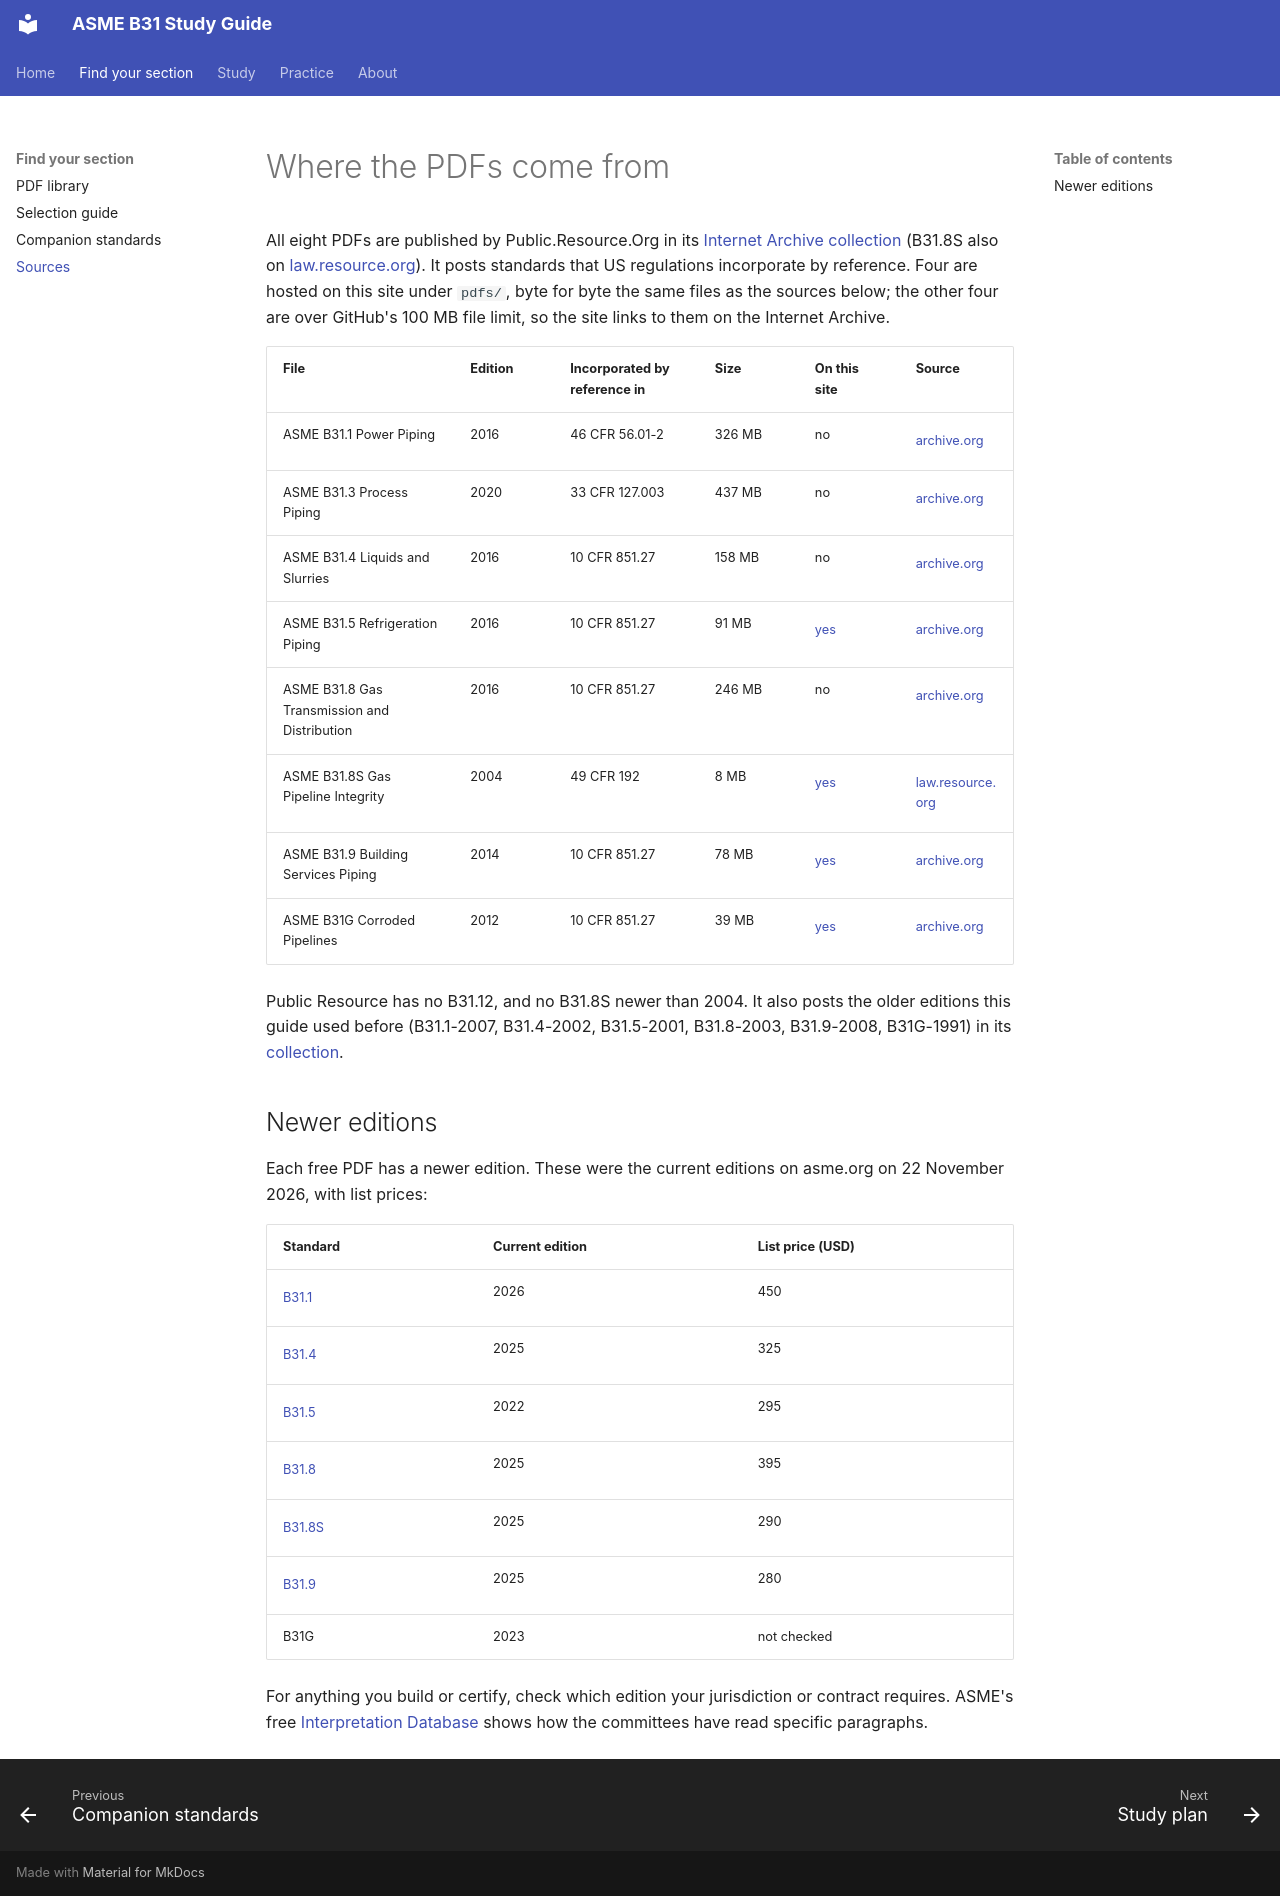

repository: ArefAbdala/ASME-B31 · page: sources/index.html · generator: mkdocs

# Where the PDFs come from

All eight PDFs are published by Public.Resource.Org in its [Internet Archive collection](https://archive.org/details/publicsafetycode) (B31.8S also on [law.resource.org](https://law.resource.org/pub/us/cfr/ibr/002/)). It posts standards that US regulations incorporate by reference. Four are hosted on this site under `pdfs/`, byte for byte the same files as the sources below; the other four are over GitHub's 100 MB file limit, so the site links to them on the Internet Archive.

| File | Edition | Incorporated by reference in | Size | On this site | Source |
| --- | --- | --- | --- | --- | --- |
| ASME B31.1 Power Piping | 2016 | 46 CFR 56.01-2 | 326 MB | no | [archive.org](https://archive.org/details/pub.cfr.asme.b31.01.2016) |
| ASME B31.3 Process Piping | 2020 | 33 CFR 127.003 | 437 MB | no | [archive.org](https://archive.org/details/pub.cfr.asme.b31.03.2020) |
| ASME B31.4 Liquids and Slurries | 2016 | 10 CFR 851.27 | 158 MB | no | [archive.org](https://archive.org/details/pub.cfr.asme.b31.04.2016) |
| ASME B31.5 Refrigeration Piping | 2016 | 10 CFR 851.27 | 91 MB | [yes](pdfs/asme.b31.05.2016.pdf) | [archive.org](https://archive.org/details/pub.cfr.asme.b31.05.2016) |
| ASME B31.8 Gas Transmission and Distribution | 2016 | 10 CFR 851.27 | 246 MB | no | [archive.org](https://archive.org/details/pub.cfr.asme.b31.08.2016) |
| ASME B31.8S Gas Pipeline Integrity | 2004 | 49 CFR 192 | 8 MB | [yes](pdfs/asme.b31.8s.2004.pdf) | [law.resource.org](https://law.resource.org/pub/us/cfr/ibr/002/asme.b31.8s.2004.pdf) |
| ASME B31.9 Building Services Piping | 2014 | 10 CFR 851.27 | 78 MB | [yes](pdfs/asme.b31.09.2014.pdf) | [archive.org](https://archive.org/details/pub.cfr.asme.b31.09.2014) |
| ASME B31G Corroded Pipelines | 2012 | 10 CFR 851.27 | 39 MB | [yes](pdfs/asme.b31g.2012.pdf) | [archive.org](https://archive.org/details/pub.cfr.asme.b31g.2012) |

Public Resource has no B31.12, and no B31.8S newer than 2004. It also posts the older editions this guide used before (B31.1-2007, B31.4-2002, B31.5-2001, B31.8-2003, B31.9-2008, B31G-1991) in its [collection](https://archive.org/details/publicsafetycode).

## Newer editions

Each free PDF has a newer edition. These were the current editions on asme.org on 22 November 2026, with list prices:

| Standard | Current edition | List price (USD) |
| --- | --- | --- |
| [B31.1](https://www.asme.org/codes-standards/find-codes-standards/b31-1-power-piping) | 2026 | 450 |
| [B31.4](https://www.asme.org/codes-standards/find-codes-standards/b31-4-pipeline-transportation-systems-liquids-slurries) | 2025 | 325 |
| [B31.5](https://www.asme.org/codes-standards/find-codes-standards/b31-5-refrigeration-piping-heat-transfer-components) | 2022 | 295 |
| [B31.8](https://www.asme.org/codes-standards/find-codes-standards/b31-8-gas-transmission-distribution-piping-systems) | 2025 | 395 |
| [B31.8S](https://www.asme.org/codes-standards/find-codes-standards/b31-8s-managing-system-integrity-gas-pipelines) | 2025 | 290 |
| [B31.9](https://www.asme.org/codes-standards/find-codes-standards/b31-9-building-services-piping) | 2025 | 280 |
| B31G | 2023 | not checked |

For anything you build or certify, check which edition your jurisdiction or contract requires. ASME's free [Interpretation Database](https://cstools.asme.org/Interpretation/SearchInterpretation.cfm) shows how the committees have read specific paragraphs.
